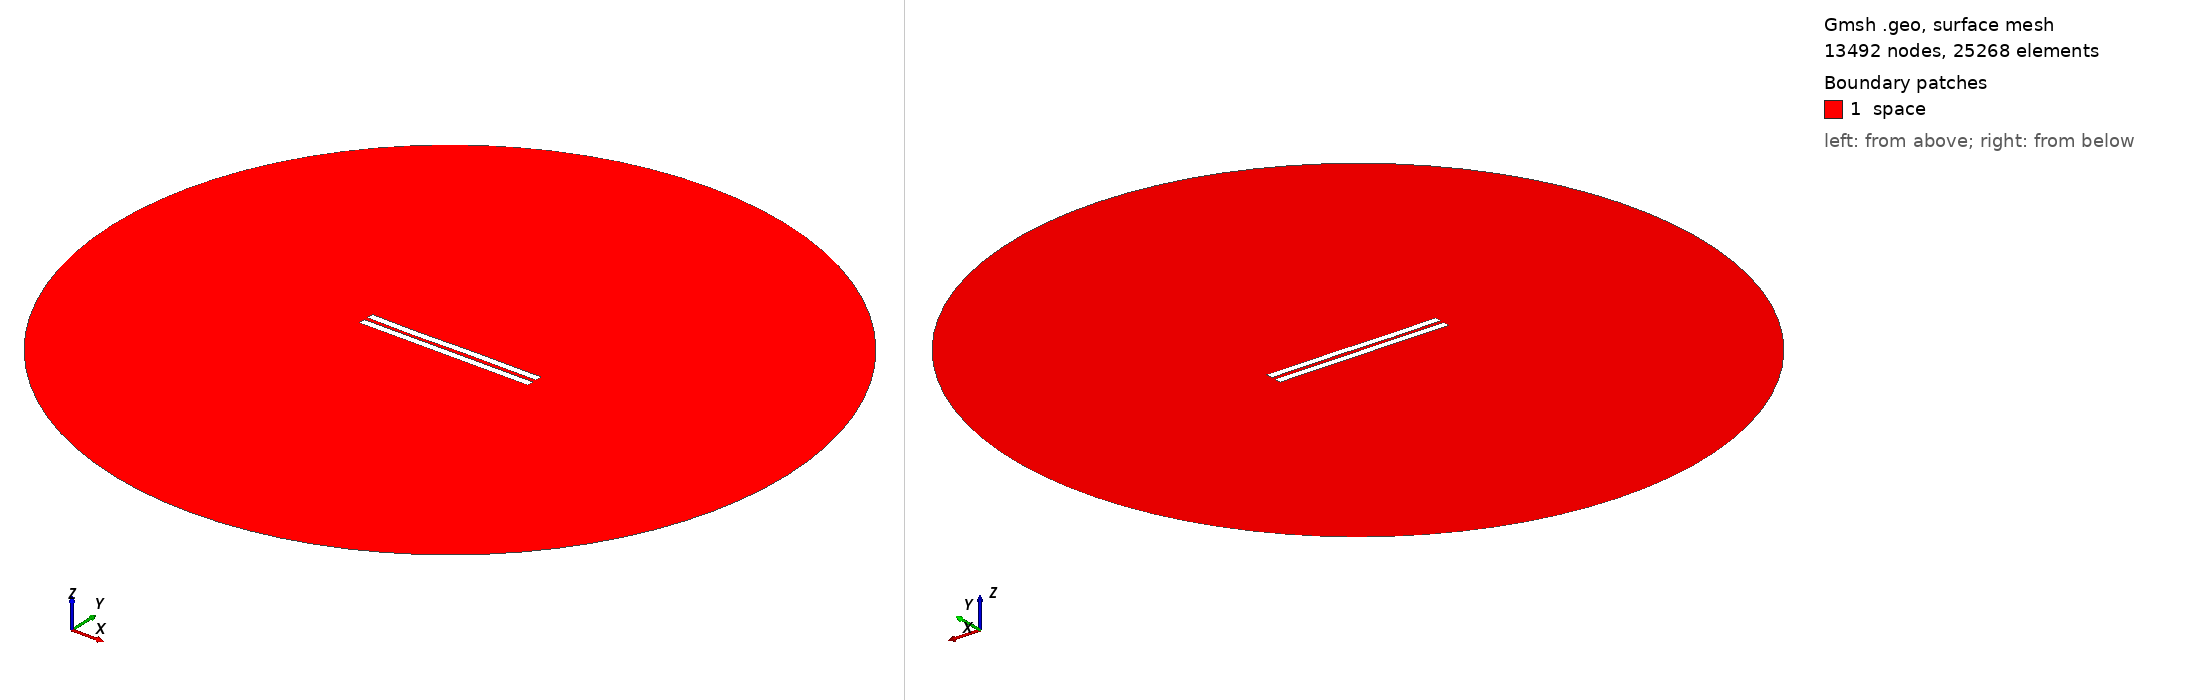

Gmsh geometry script, surface-meshed: 13492 nodes, 25268 surface elements. Boundary patches (legend numbers): 1 space. Left view from above one corner, right view from below the opposite corner. Legend entries are the model's physical surfaces. The drawing asked Gmsh for element sizes between 1% and 20% of the model's largest extent; the script's own settings can give other sizes.

=== 2777.geo (drawn) ===
//---------------------------------------
// Geometry kernel
//---------------------------------------

SetFactory("OpenCASCADE");



//---------------------------------------
// Parameters of the geometry
//---------------------------------------

// Overetch of the upper plate
overetch = 0.0;

// Distance between the plates
distance = 2.5;

// Discretization over the x axis (for the deformation)
nx = 50; 

// Length of the plate
L = 100 - overetch; 

// Number of modes
n = 4; 

// 1st mode coefficient
coeff(1) = 0.0;
beta(1) = 0.596864 * 3.1415926535 / L;

// 2nd mode coefficient
coeff(2) = -0.075;
beta(2) = 1.49418 * 3.1415926535 / L;

// 3rd mode coefficient
coeff(3) = -0.15;
beta(3) = 2.50025 * 3.1415926535 / L;

// 4th mode coefficient
coeff(4) = -0.075;
beta(4) = 3.49999 * 3.1415926535 / L;



//---------------------------------------
// Upper plate (deformed rectangle)
//---------------------------------------

// Coordiantes of the upper plate
xmin = -50;
xmax = 50 - overetch;

// Height of the upper plate
yheight = 4 - 2 * overetch;

// Indexes of the points
UpperID[] = {};
LowerID[] = {};
LeftID[] = {};
RightID[] = {};

// Point index
p = 1;

// Horizontal edges
For i In {1:nx}
    x = xmin + (i-1)*(xmax - xmin)/(nx-1);

    y_bottom = distance / 2 + overetch;
    For j In {1:n}
        C = (Cosh(beta(j)*L) + Cos(beta(j)*L)) / (Sinh(beta(j)*L) + Sin(beta(j)*L));
        y_bottom  = y_bottom + coeff(j) * (Cosh(beta(j)*(x+50)) - Cos(beta(j)*(x+50)) - C * (Sinh(beta(j)*(x+50)) - Sin(beta(j)*(x+50))));
    EndFor

    y_top = y_bottom + yheight;

    Point(p) = {x, y_top, 0, 1.0};
    UpperID[i] = p;
    p = p + 1;

    Point(p) = {x, y_bottom, 0, 1.0};
    LowerID[i] = p;
    p = p + 1;
EndFor

// Create point lists
UpperPts[] = {}; LowerPts[] = {};
For i In {1:nx}
  UpperPts[] += {UpperID[i]};
  LowerPts[] += {LowerID[i]};
EndFor

// Build splines
Spline(1) = {UpperPts[]};
Spline(2) = {LowerPts[]};
Line(3) = {LowerPts[nx-1], UpperPts[nx-1]};
Line(4) = {LowerPts[0], UpperPts[0]};

// Build the plane surface
Curve Loop(1) = {2, 3, -1, -4};
Plane Surface(1) = {1};



//---------------------------------------
// Lower plate (rectangle)
//---------------------------------------

// Vertices
Point(1001) = {-50, -1, 0, 1.0};
Point(1002) = { 50, -1, 0, 1.0};
Point(1003) = { 50,  -5, 0, 1.0};
Point(1004) = {-50,  -5, 0, 1.0};

// Edges
Line(5) = {1001, 1002};
Line(6) = {1002, 1003};
Line(7) = {1003, 1004};
Line(8) = {1004, 1001};

// Plane surface
Line Loop(2) = {5, 6, 7, 8};
Plane Surface(2) = {2}; 



//---------------------------------------
// Outer (fictious) boundary
//---------------------------------------

// Points
Point(1005) = {0, 0, 0};       // Center
Point(1006) = {200, 0, 0};     // Start point
Point(1007) = {0, 200, 0};     // 90 degrees
Point(1008) = {-200, 0, 0};    // 180 degrees
Point(1009) = {0, -200, 0};    // 270 degrees

// Circle arcs (each needs start, center, end)
Circle(9) = {1006, 1005, 1007};
Circle(10) = {1007, 1005, 1008};
Circle(11) = {1008, 1005, 1009};
Circle(12) = {1009, 1005, 1006};

// Plane surface for the entire domain
Curve Loop(3) = {9, 10, 11, 12};
Surface(3) = {3};

// Subtract the plates from the whole domain to obtain the actual domain where we want to solve the equations
BooleanDifference{ Surface{3}; Delete; }{ Surface{1}; Surface{2}; Delete; }




//---------------------------------------
// Transfinite Lines/Curves
//---------------------------------------

// Set the number of points on the boundaries
r = 7;

// Plates
Transfinite Curve {1, 2} = 50*r Using Progression 1;
Transfinite Curve {3, 4} = 2*r Using Progression 1;
Transfinite Line {5, 7} = 50*r Using Progression 1;
Transfinite Line {6, 8} = 2*r Using Progression 1;

// Outer boundary
Transfinite Line {9, 10, 11, 12} = 20 Using Progression 1;



//---------------------------------------
// Physical groups
//---------------------------------------                

// Physical curves (boundaries)
Physical Line("force_segment", 10) = {2};
Physical Line("upper_plate", 11) = {1, 3, 4};
Physical Line("lower_plate", 12) = {5, 6, 7, 8};
Physical Line("boundary", 20) = {9, 10, 11, 12};

// Physical Surfaces
Physical Surface("space", 30) = {3};



//---------------------------------------
// 6. Generate the Mesh
//---------------------------------------

// 2D mesh generation
Mesh 2;
